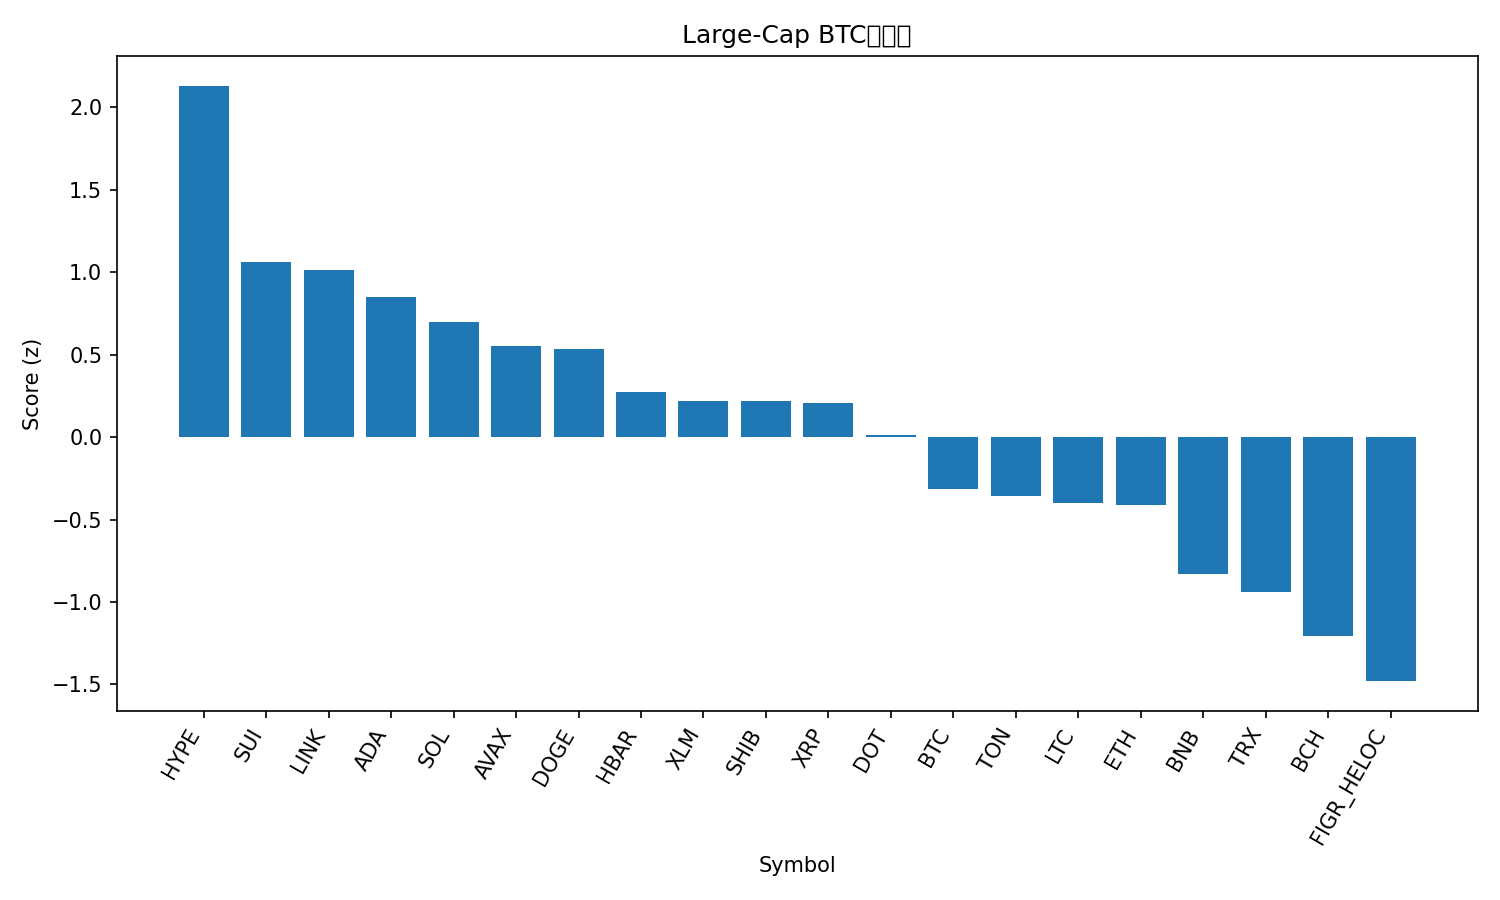

The table this chart was drawn from, first rows:
rank, name, symbol, price_btc, price_usd, pct_1h_btc, pct_24h_btc, pct_7d_btc, market_cap_rank, market_cap_usd, volume_usd, score
1, Hyperliquid, HYPE, 0.0004783, 53.9, 0.7791, 7.76, 19.21, 14, 14457664764, 692216319, 2.131
2, Sui, SUI, 3.125e-05, 3.52, 0.8202, 2.125, 4.779, 18, 12430409045, 1229482727, 1.062
3, Chainlink, LINK, 0.0002088, 23.53, 0.7623, 3.567, -1.106, 13, 15808073043, 1044704004, 1.012
4, Cardano, ADA, 7.77e-06, 0.8756, 0.543, 3.24, 4.399, 10, 31768499803, 1783651974, 0.8486
5, Solana, SOL, 0.001924, 216.8, 0.4139, 3.178, 4.312, 6, 116607310166, 10497559412, 0.6976
6, Avalanche, AVAX, 0.0002264, 25.51, 0.4515, 1.832, 4.492, 23, 10689438405, 659246631, 0.5529
7, Dogecoin, DOGE, 2.12e-06, 0.2387, 0.3776, 1.335, 9.309, 9, 35787158315, 3435552104, 0.5359
8, Hedera, HBAR, 2.03e-06, 0.2287, 0.2309, 2.358, 1.917, 25, 9638489020, 225791647, 0.2715
9, Stellar, XLM, 3.36e-06, 0.3783, 0.1322, 2.784, 2.567, 20, 11920179837, 390506748, 0.2207
10, Shiba Inu, SHIB, 1.14538e-10, 1.291e-05, 0.2704, 1.309, 3.017, 31, 7569637332, 260413754, 0.2168
11, XRP, XRP, 2.647e-05, 2.98, 0.1702, 1.934, 3.777, 3, 176675036433, 6337328093, 0.2073
12, Polkadot, DOT, 3.618e-05, 4.08, 0.1713, 0.1336, 5.538, 34, 6170221319, 332262001, 0.01125
13, Bitcoin, BTC, 1.0, 112709, 0.0, 0.0, 0.0, 1, 2235280679095, 39519996968, -0.3176
14, Toncoin, TON, 2.764e-05, 3.11, 0.1579, -0.7893, -2.885, 30, 7958592445, 153728086, -0.3567
15, Litecoin, LTC, 0.001007, 113.4, 0.02856, -0.532, 0.2987, 27, 8620895443, 569719788, -0.3972
16, Ethereum, ETH, 0.03851, 4342, 0.04755, -0.5005, -3.207, 2, 521480897208, 28995834986, -0.414
17, BNB, BNB, 0.007803, 879.3, -0.2991, -0.8324, 0.9149, 5, 122168333951, 1040344985, -0.8289
18, TRON, TRX, 2.95e-06, 0.3325, -0.233, -1.264, -4.066, 11, 31399421274, 712881617, -0.9394
19, Bitcoin Cash, BCH, 0.005184, 584.2, -0.3116, -3.656, 1.011, 22, 11598562605, 516309024, -1.206
20, Figure Heloc, FIGR_HELOC, 8.84e-06, 0.9961, -0.7081, -0.9617, -3.39, 19, 12256945557, 11238116, -1.48
21, Cronos, CRO, 2.18e-06, 0.2456, -0.4674, -5.556, -7.737, 28, 8222409457, 99767475, -1.887
